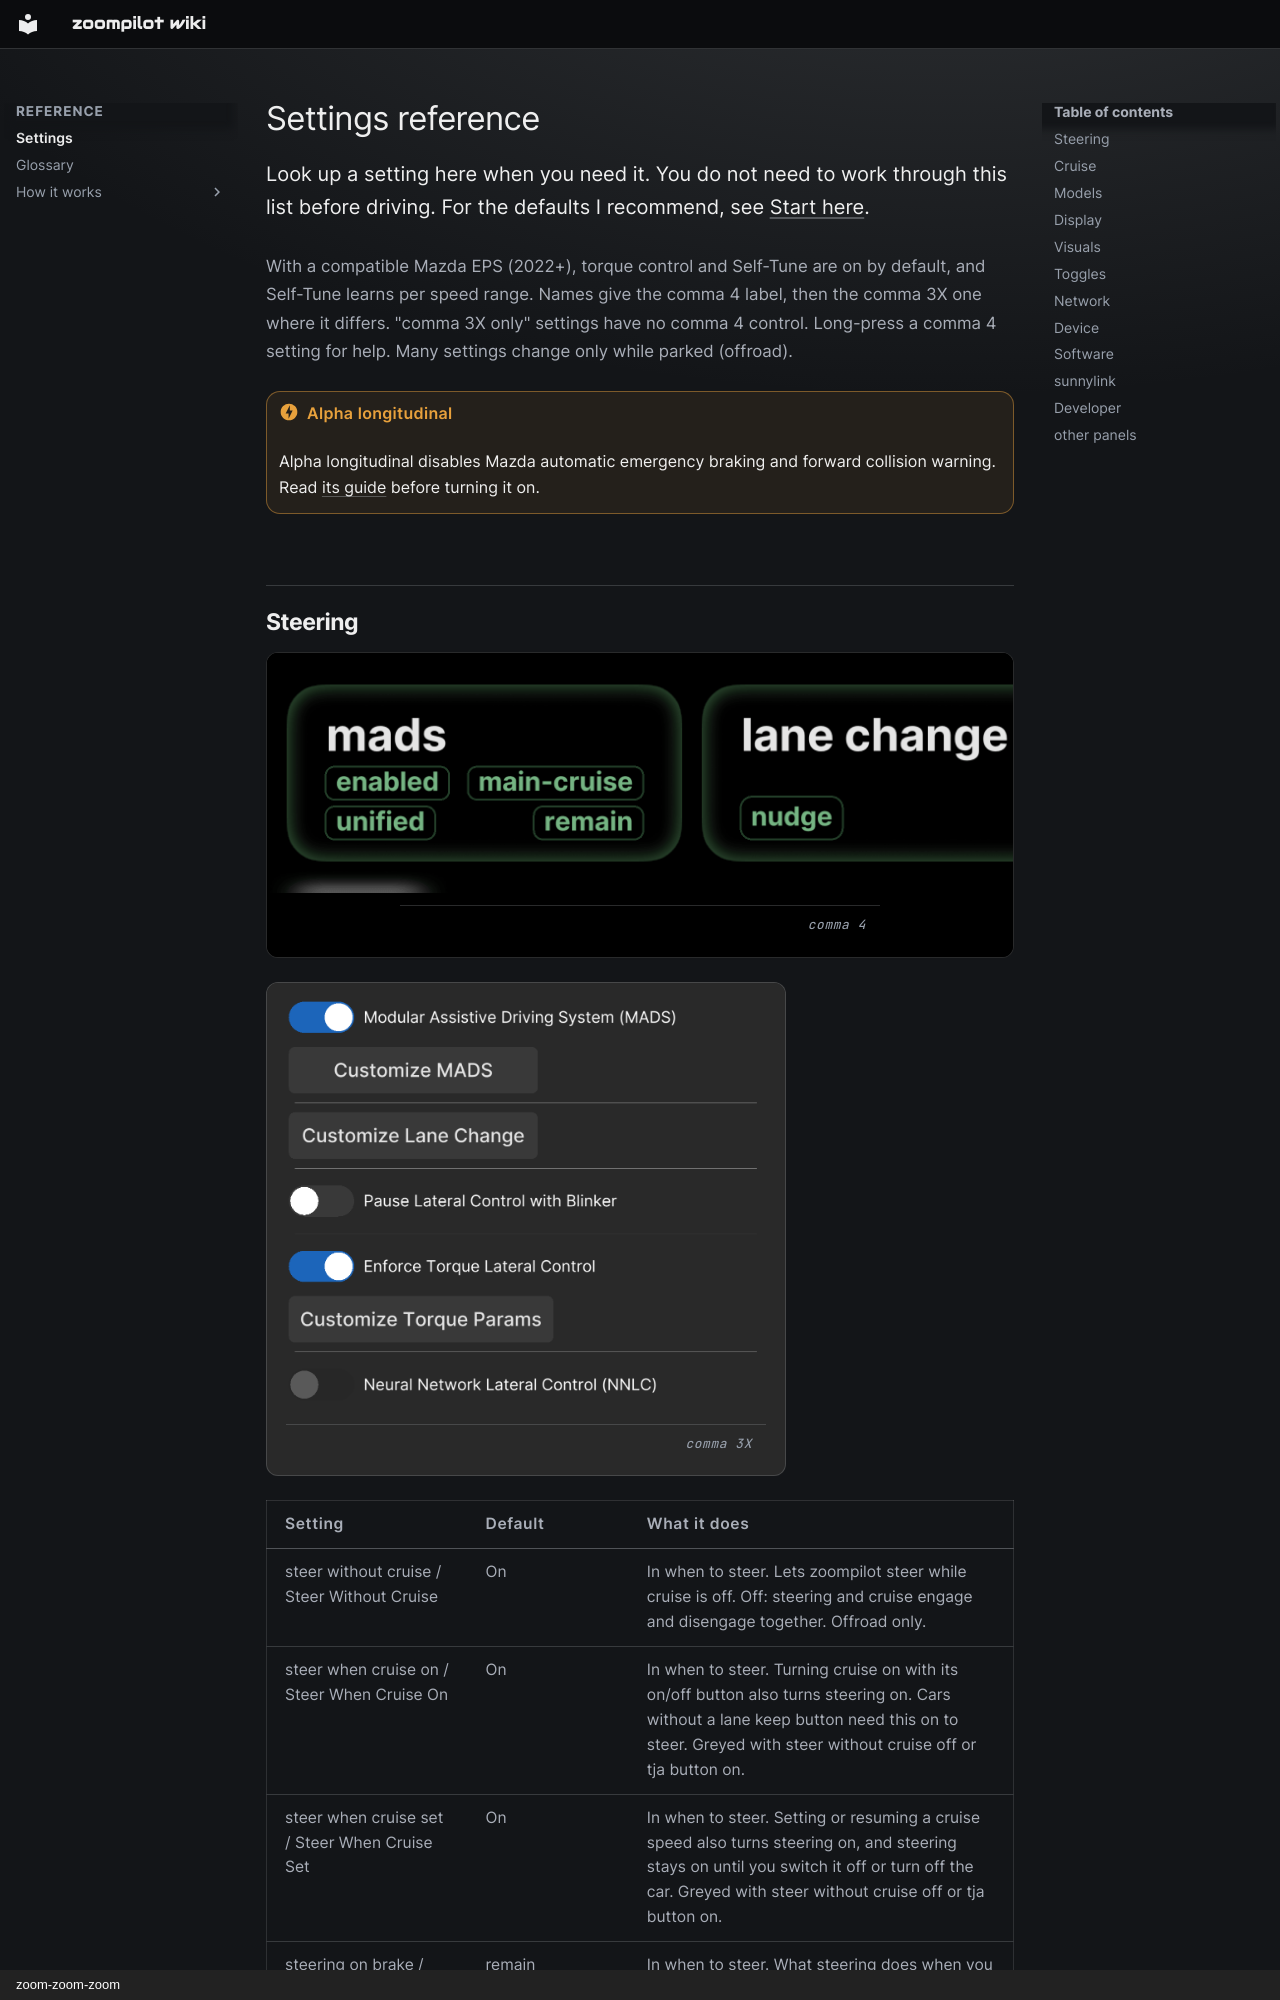

repository: zoompilot/wiki · page: settings/index.html · generator: mkdocs · copyright: zoom-zoom-zoom

---
title: Settings reference
type: reference
---

# Settings reference

Look up a setting here when you need it. You do not need to work through
this list before driving. For the defaults I recommend, see
[Start here](../getting-started/index.md#recommended-settings).
{ .zp-lede }

With a compatible Mazda EPS (2022+), torque control and Self-Tune are on
by default, and Self-Tune learns per speed range. Names give the comma 4
label, then the comma 3X one where it differs. "comma 3X only"
settings have no comma 4 control. Long-press a comma 4 setting for help.
Many settings change only while parked (offroad).

!!! danger "Alpha longitudinal"

    Alpha longitudinal disables Mazda automatic emergency braking and
    forward collision warning. Read [its guide](../features/alpha-longitudinal.md)
    before turning it on.

<div id="zp-settings-controls" class="zp-explorer-controls" markdown="0"></div>
<p id="zp-settings-count" class="zp-explorer-count" markdown="0"></p>
<div data-device-switch markdown="0"></div>
